Run: headless pygame with SDL's dummy video driver; simulated clock (each Clock.tick advances the game by its frame time, no real sleeping); random seed 0; keys injected as events and as key.get_pressed() state; no mouse input.
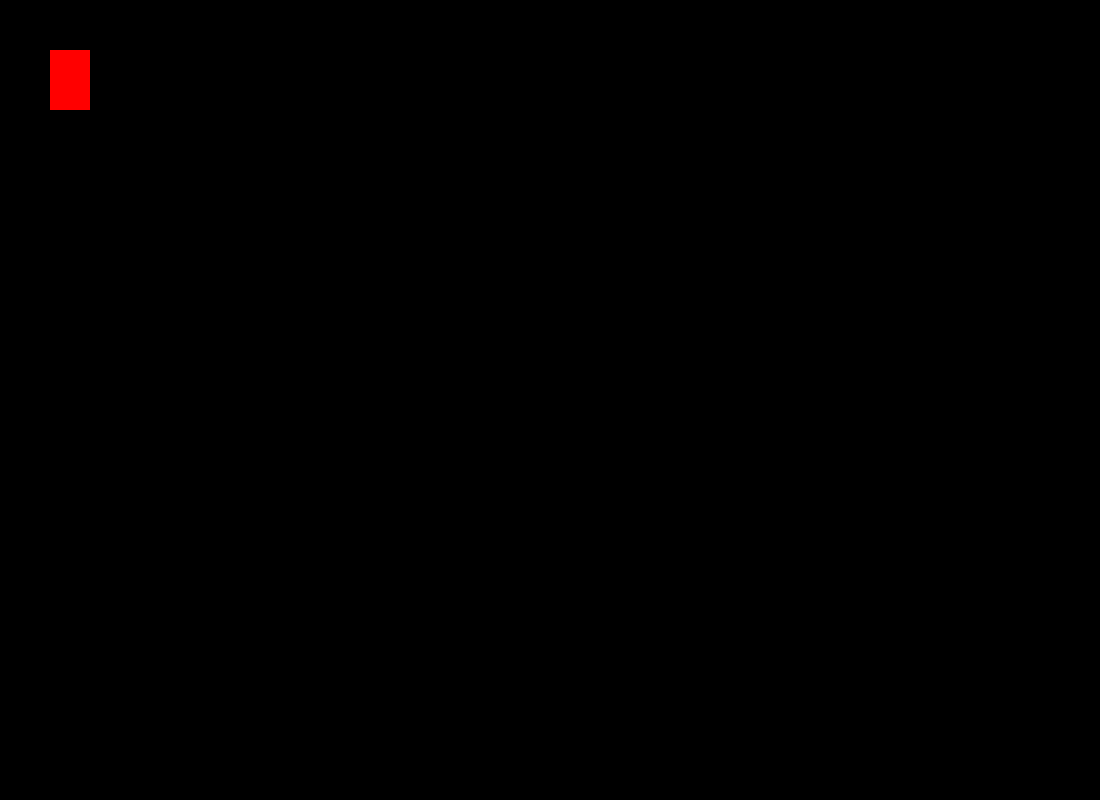
Frame 1 of 4 · flips 1–60 · no input
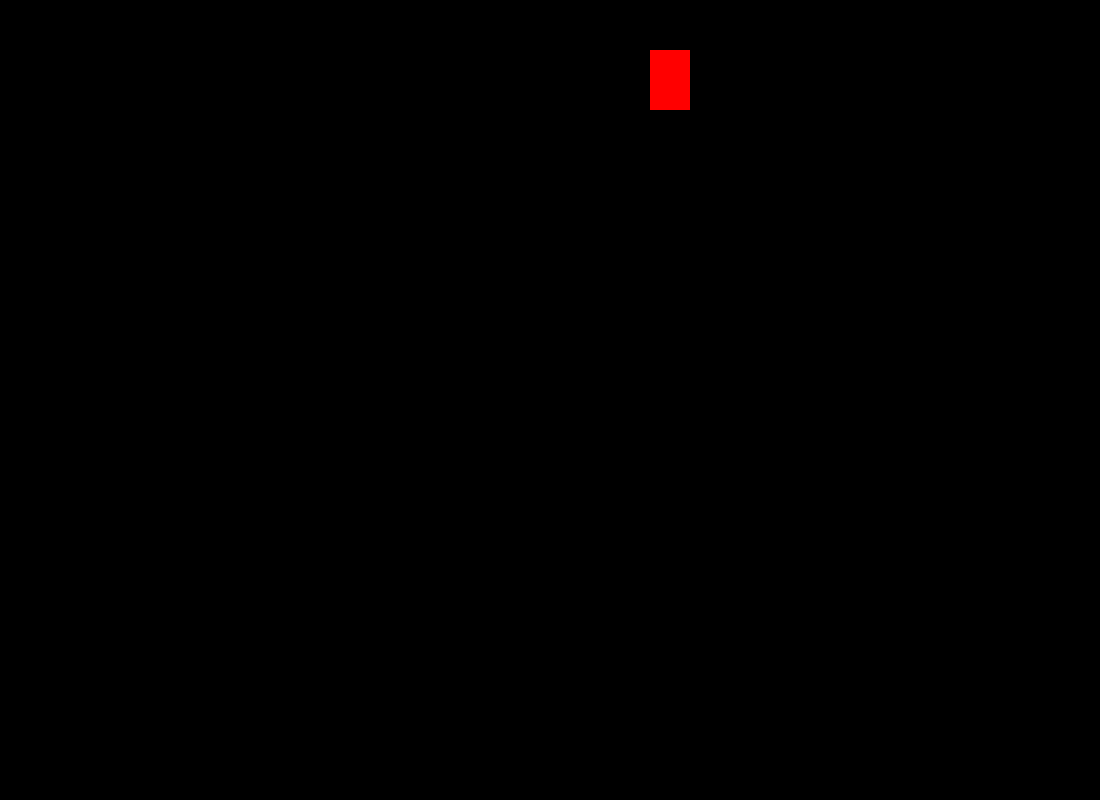
Frame 2 of 4 · flips 61–180 · tapped SPACE, RETURN · held RIGHT (→), D
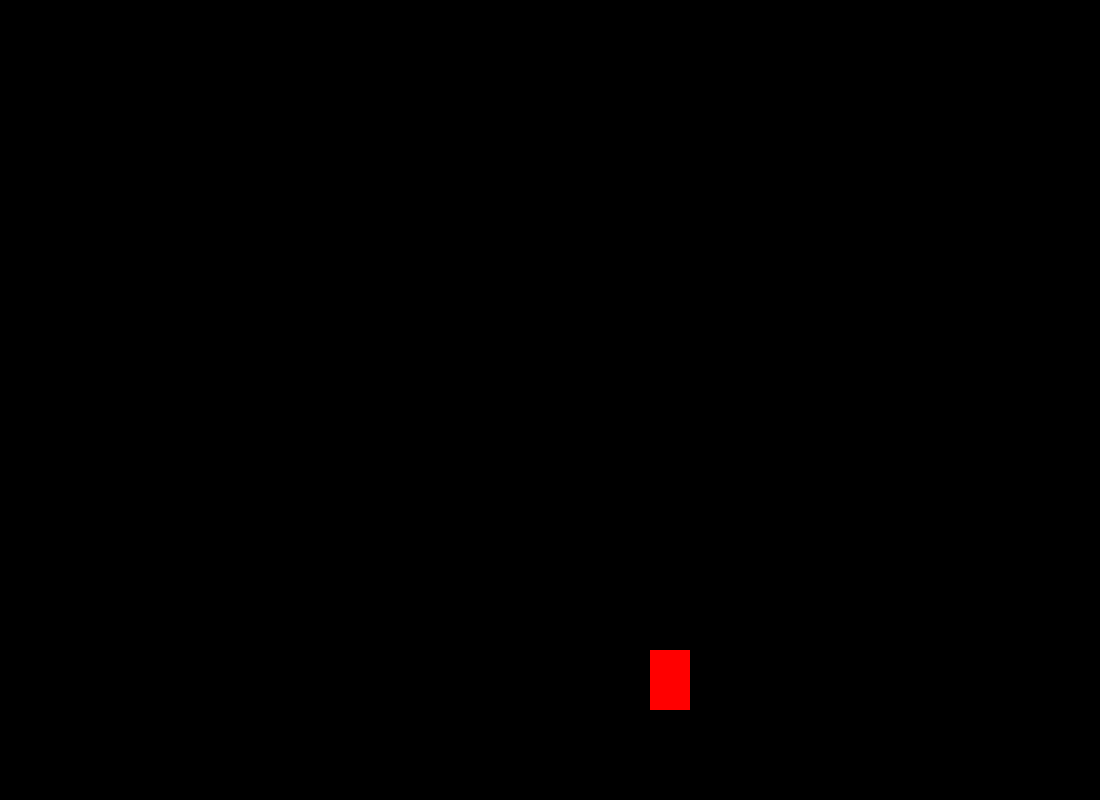
Frame 3 of 4 · flips 181–300 · held DOWN (↓), S
Frame 4 of 4 · flips 301–420 · held LEFT (←), A, UP (↑), W · screen same as frame 1, image omitted

The pygame program that drew these frames:

import pygame
pygame.init()

game_width = 1100
game_height = 800

LEFT_KEY = pygame.K_LEFT
RIGHT_KEY = pygame.K_RIGHT
UP_KEY = pygame.K_UP
DOWN_KEY = pygame.K_DOWN

win = pygame.display.set_mode((game_width, game_height))
pygame.display.set_caption('Mine Sweeper')

x = 50
y = 50

width = 40
height = 60
vel = 5

run = True


while run:
	pygame.time.delay(100)
	for event in pygame.event.get():
		if event.type == pygame.QUIT:
			run = False

	keys = pygame.key.get_pressed()

	if keys[LEFT_KEY]:
		x -= vel
	if keys[RIGHT_KEY]:
		x += vel
	if keys[UP_KEY]:
		y -= vel
	if keys[DOWN_KEY]:
		y += vel

	win.fill((0, 0, 0))
	pygame.draw.rect(win, (255, 0, 0), (x, y, width, height))
	pygame.display.update()


pygame.quit()
